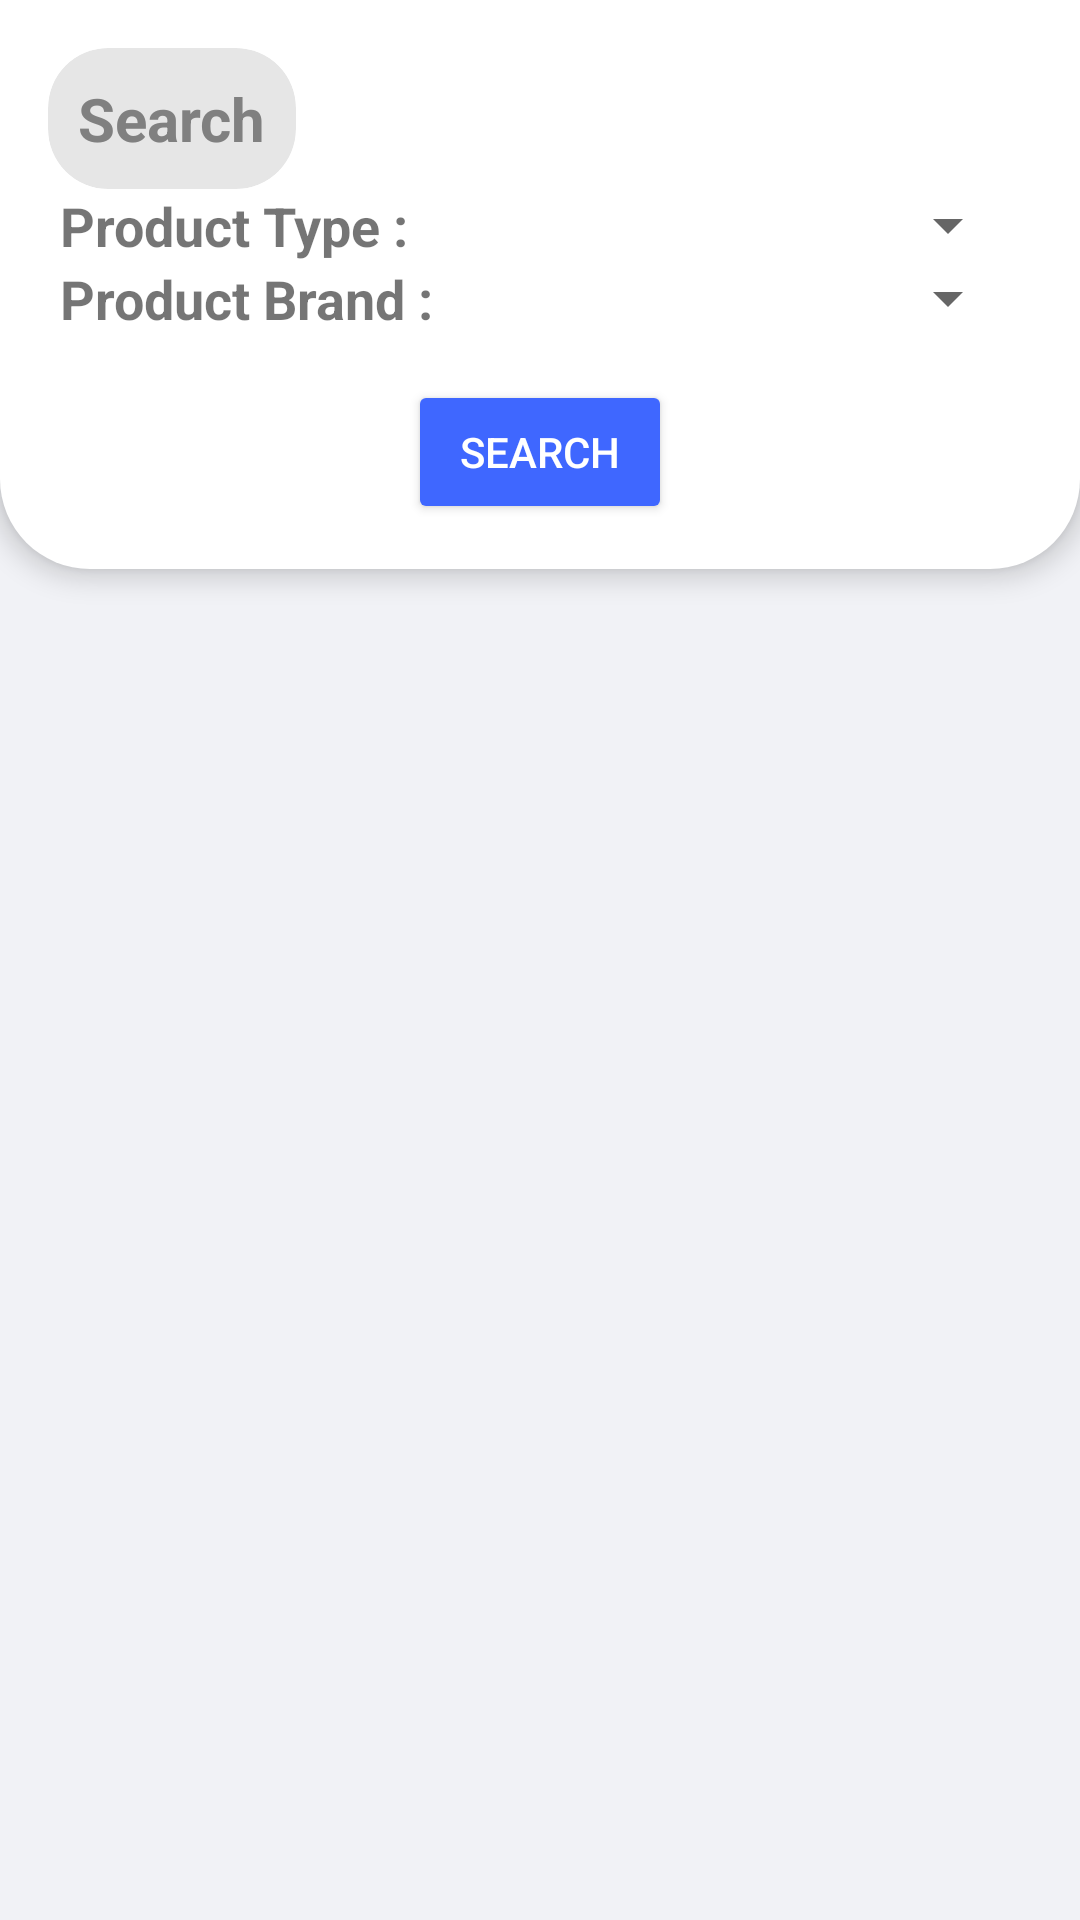

Android layout source for this screen:
<!-- AndroidManifest.xml: application theme Theme.ECigs.NoActionBar -->
<!-- res/layout/activity_search.xml -->
<?xml version="1.0" encoding="utf-8"?>
<androidx.constraintlayout.widget.ConstraintLayout xmlns:android="http://schemas.android.com/apk/res/android"
    xmlns:app="http://schemas.android.com/apk/res-auto"
    xmlns:tools="http://schemas.android.com/tools"
    android:layout_width="match_parent"
    android:layout_height="match_parent"
    android:background="@color/smoke"
    tools:context=".Search">

    <androidx.constraintlayout.widget.ConstraintLayout
        android:id="@+id/constraintLayout"
        android:layout_width="match_parent"
        android:layout_height="wrap_content"
        android:background="@drawable/bottom"
        android:elevation="5dp"
        app:layout_constraintBottom_toBottomOf="parent"
        app:layout_constraintEnd_toEndOf="parent"
        app:layout_constraintStart_toStartOf="parent"
        app:layout_constraintTop_toTopOf="parent"
        app:layout_constraintVertical_bias="0.0">

        <androidx.cardview.widget.CardView
            android:id="@+id/cardView9"
            android:layout_width="wrap_content"
            android:layout_height="wrap_content"
            android:layout_marginStart="16dp"
            android:layout_marginTop="16dp"
            app:cardBackgroundColor="#33808080"
            app:cardCornerRadius="20dp"
            app:cardElevation="0dp"
            app:layout_constraintStart_toStartOf="parent"
            app:layout_constraintTop_toTopOf="parent">

            <TextView
                android:layout_width="wrap_content"
                android:layout_height="wrap_content"
                android:layout_marginStart="10dp"
                android:layout_marginTop="10dp"
                android:layout_marginEnd="10dp"
                android:layout_marginBottom="10dp"
                android:text="Search"
                android:textColor="@color/grey"
                android:textSize="20sp"
                android:textStyle="bold" />
        </androidx.cardview.widget.CardView>

        <LinearLayout
            android:layout_width="0dp"
            android:layout_height="wrap_content"
            android:orientation="vertical"
            app:layout_constraintBottom_toBottomOf="parent"
            app:layout_constraintEnd_toEndOf="parent"
            app:layout_constraintHorizontal_bias="0.0"
            app:layout_constraintStart_toStartOf="parent"
            app:layout_constraintTop_toBottomOf="@+id/cardView9"
            app:layout_constraintVertical_bias="0.0">

            <LinearLayout
                android:layout_width="match_parent"
                android:layout_height="wrap_content"
                android:layout_marginLeft="20dp"
                android:layout_marginRight="20dp"
                android:orientation="horizontal">

                <TextView
                    android:id="@+id/textView"
                    android:layout_width="match_parent"
                    android:layout_height="wrap_content"
                    android:layout_weight="1"
                    android:text="Product Type : "
                    android:textSize="18sp"
                    android:textStyle="bold" />

                <Spinner
                    android:id="@+id/productTypeSearch"
                    android:layout_width="match_parent"
                    android:layout_height="wrap_content"
                    android:layout_weight="1"
                    android:gravity="center"
                    app:layout_constraintEnd_toEndOf="parent"
                    app:layout_constraintStart_toStartOf="parent"
                    app:layout_constraintTop_toBottomOf="@+id/textProcess" />
            </LinearLayout>

            <LinearLayout
                android:layout_width="match_parent"
                android:layout_height="wrap_content"
                android:layout_marginLeft="20dp"
                android:layout_marginRight="20dp"
                android:orientation="horizontal">

                <TextView
                    android:id="@+id/textView"
                    android:layout_width="match_parent"
                    android:layout_height="wrap_content"
                    android:layout_weight="1"
                    android:text="Product Brand : "
                    android:textSize="18sp"
                    android:textStyle="bold" />

                <Spinner
                    android:id="@+id/productBrandSearch"
                    android:layout_width="match_parent"
                    android:layout_height="wrap_content"
                    android:layout_weight="1"
                    android:gravity="center"
                    app:layout_constraintEnd_toEndOf="parent"
                    app:layout_constraintStart_toStartOf="parent"
                    app:layout_constraintTop_toBottomOf="@+id/textProcess" />
            </LinearLayout>

            <Button
                android:id="@+id/searchButton"
                android:layout_width="wrap_content"
                android:layout_height="wrap_content"
                android:layout_gravity="center"
                android:layout_marginTop="15dp"
                android:layout_marginBottom="15dp"
                android:backgroundTint="@color/violet"
                android:text="Search"
                android:textColor="@color/white"
                app:cornerRadius="20dp" />

        </LinearLayout>

    </androidx.constraintlayout.widget.ConstraintLayout>

    <androidx.recyclerview.widget.RecyclerView
        android:id="@+id/search_rec"
        android:layout_width="match_parent"
        android:layout_height="0dp"
        android:layout_marginTop="8dp"
        app:layout_constraintBottom_toBottomOf="parent"
        app:layout_constraintEnd_toEndOf="parent"
        app:layout_constraintStart_toStartOf="parent"
        app:layout_constraintTop_toBottomOf="@+id/constraintLayout">

    </androidx.recyclerview.widget.RecyclerView>
</androidx.constraintlayout.widget.ConstraintLayout>
<!-- resources referenced by this layout -->
<resources>
  <color name="grey">#808080</color>
  <color name="smoke">#F1F2F6</color>
  <color name="violet">#3F67FF</color>
  <color name="white">#FFFFFFFF</color>
  <!-- drawable bottom (drawable) -->
  <shape xmlns:android="http://schemas.android.com/apk/res/android"
      android:shape="rectangle">
      <solid android:color="@color/white"/>
      <corners android:bottomLeftRadius="30dp"
          android:bottomRightRadius="30dp"
          />
  
  </shape>
  <style name="Theme.ECigs.NoActionBar">
  
  
          <item name="windowActionBar">false</item>
          <item name="windowNoTitle">true</item>
      </style>
</resources>
